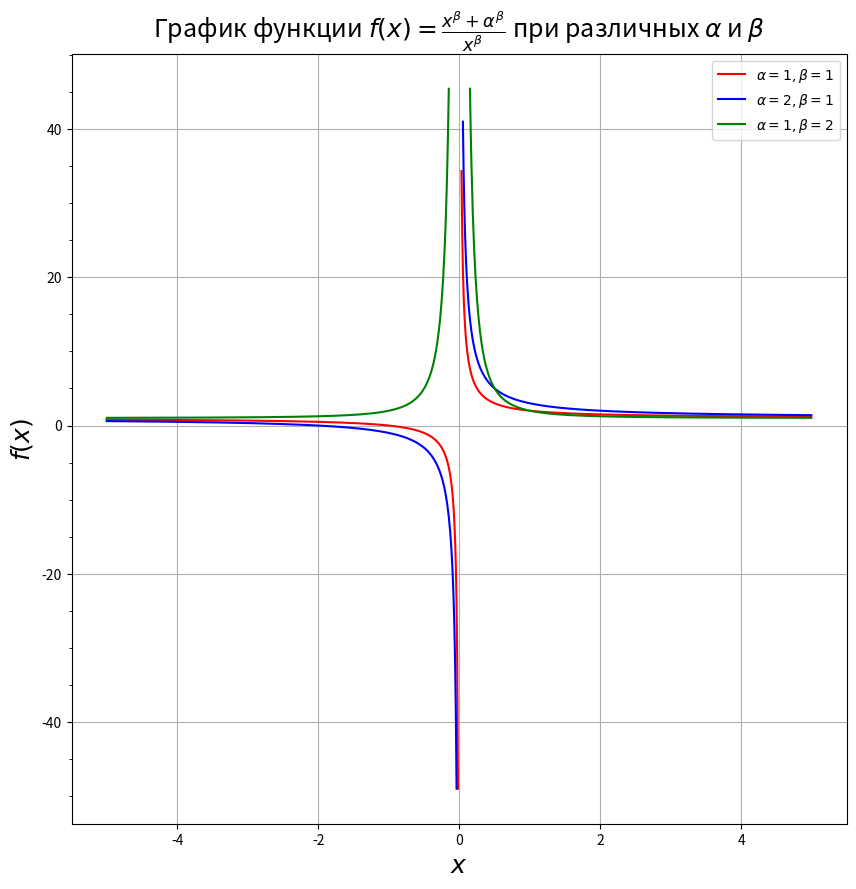
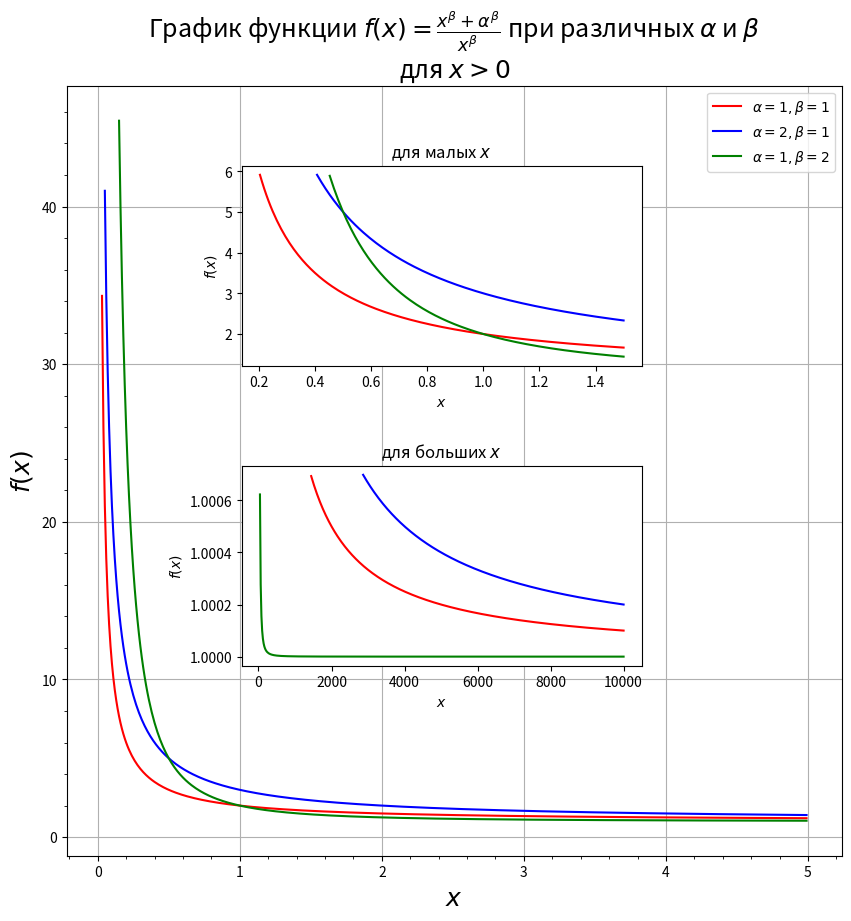
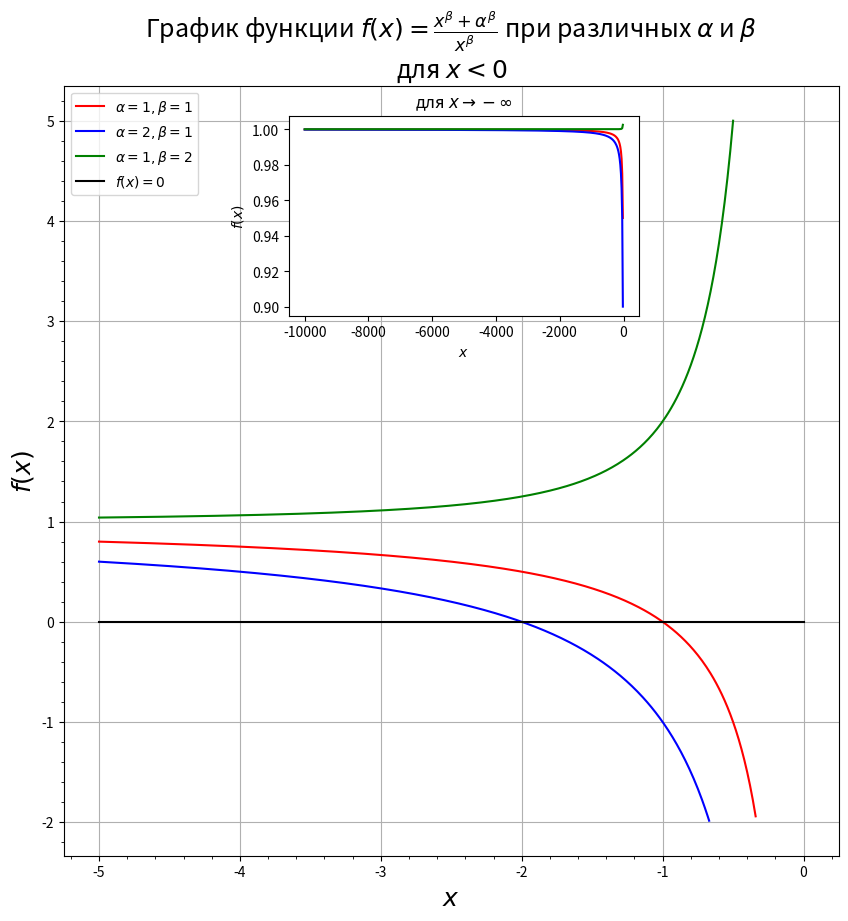
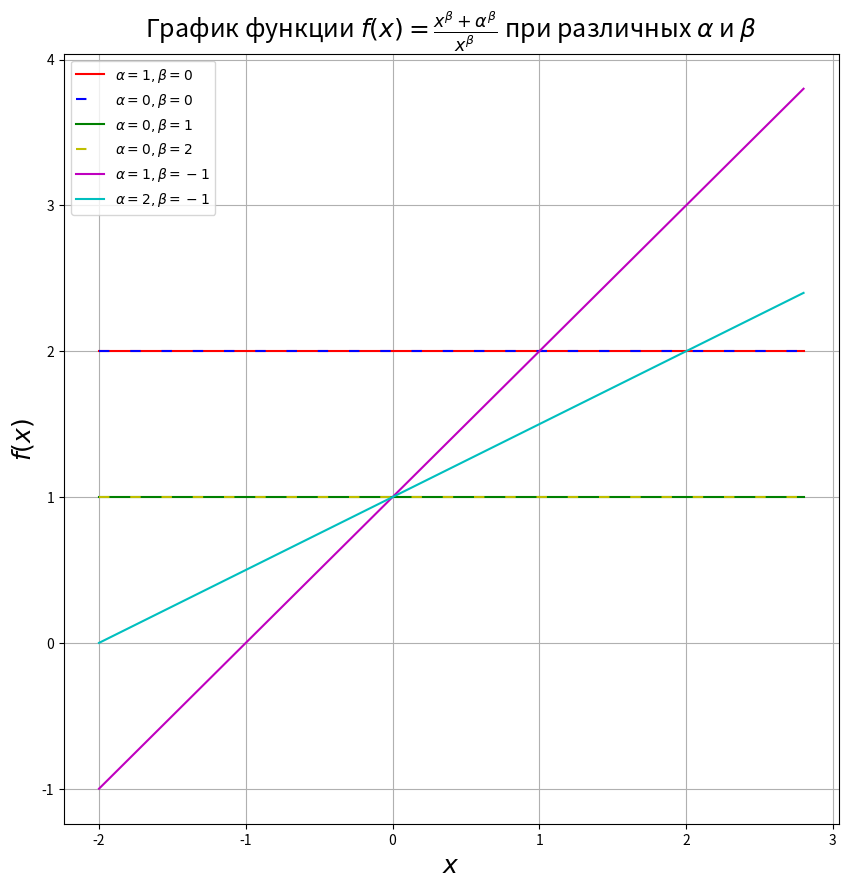
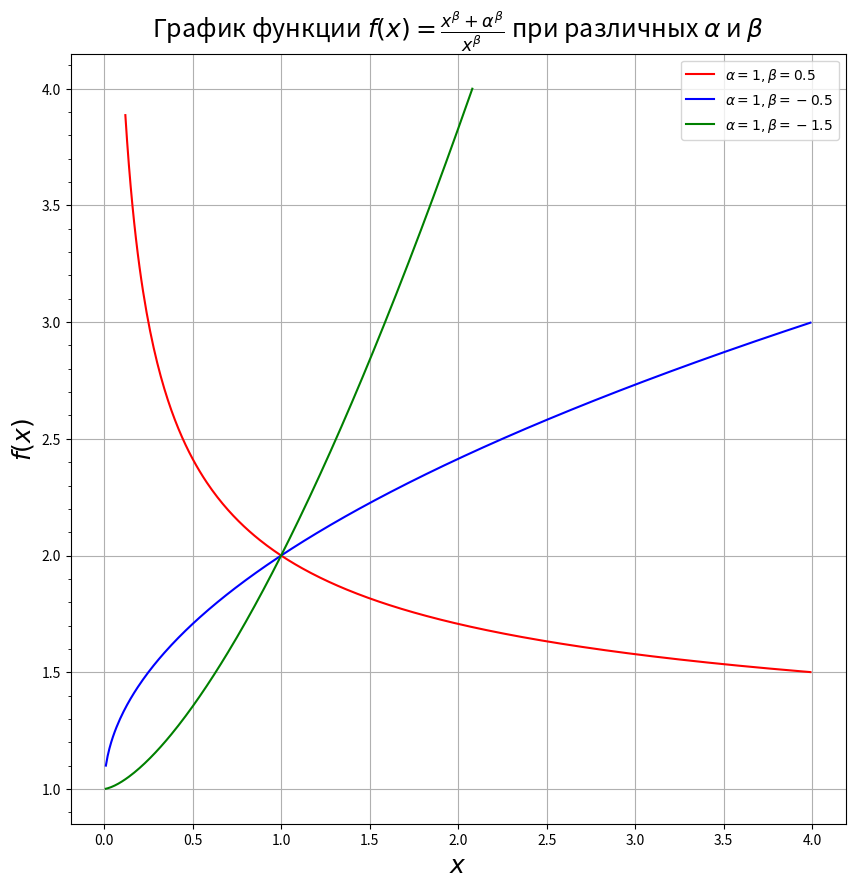
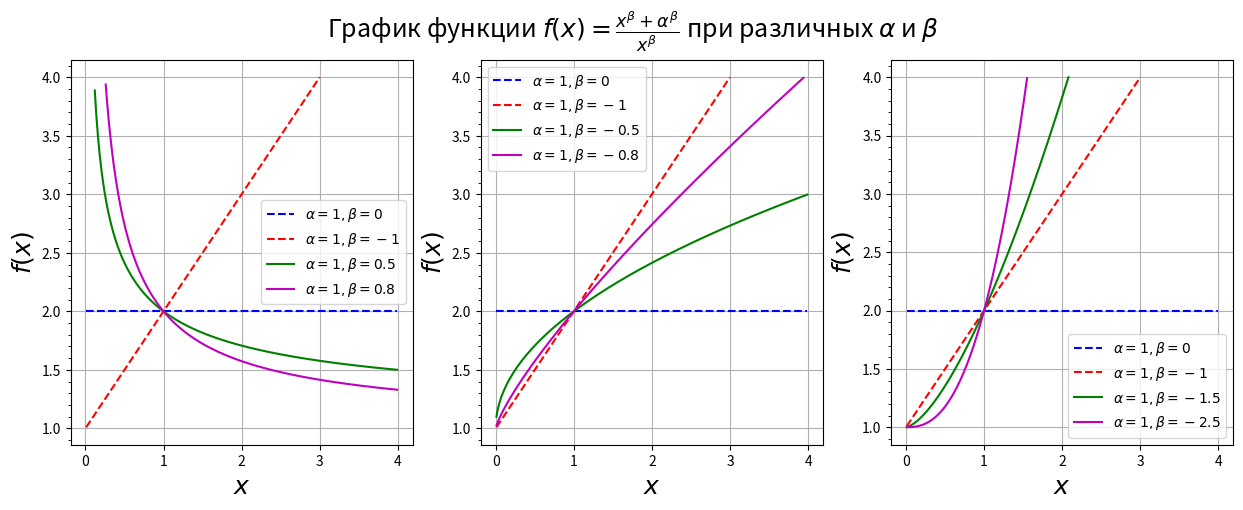

Python code for these plots, in order:
import numpy as np
import matplotlib.pyplot as plt
from matplotlib.ticker import (MultipleLocator, FormatStrFormatter,
                               AutoMinorLocator)

f = lambda x: lambda alpha, beta: (pow(x,beta) + pow(alpha,beta)) / pow(x,beta)

y1_c, y2_c, y3_c, y4_c, y5_c, y6_c = 'rbgcmy'

# b : blue.
# g : green.
# r : red.
# c : cyan.
# m : magenta.
# y : yellow.
# k : black.
# w : white.


x = np.arange(-5,5,0.01)

y1 = np.ma.masked_outside(f(x)(1,1),-50,50)
y2 = np.ma.masked_outside(f(x)(2,1),-50,50)
y3 = np.ma.masked_greater(f(x)(1,2), 50)

fig, ax = plt.subplots(figsize=(10,10))
ax.plot(x,y1, y1_c, label=r'$\alpha=1,\beta=1$') 
ax.plot(x,y2, y2_c, label=r'$\alpha=2,\beta=1$')
ax.plot(x,y3, y3_c, label=r'$\alpha=1,\beta=2$')
ax.set_title(r'График функции $f(x)=\frac{x^\beta+\alpha^\beta}{x^\beta}$ при различных $\alpha$ и $\beta$', fontsize=18)
ax.set_xlabel('$x$', fontsize=18)
ax.set_ylabel('$f(x)$', fontsize=18)

ax.grid()
ax.legend()
ax.yaxis.set_minor_locator(AutoMinorLocator())
plt.savefig('fig1.svg')
plt.show()

fig, ax = plt.subplots(figsize=(10,10))
x_gt = np.ma.masked_less(x,0)
y1_gt = np.ma.masked_less(y1,0)
y2_gt = np.ma.masked_less(y2,0)
y3_gt = np.ma.masked_less(y3,0)

ax.plot(x_gt,y1_gt, y1_c, label=r'$\alpha=1,\beta=1$') 
ax.plot(x_gt,y2_gt, y2_c, label=r'$\alpha=2,\beta=1$')
ax.plot(x_gt,y3_gt, y3_c, label=r'$\alpha=1,\beta=2$')
ax.set_title(r'График функции $f(x)=\frac{x^\beta+\alpha^\beta}{x^\beta}$ при различных $\alpha$ и $\beta$'+'\nдля $x>0$', fontsize=18)
ax.set_xlabel(r'$x$', fontsize=18)
ax.set_ylabel('$f(x)$', fontsize=18)

x_small = np.ma.masked_equal(np.linspace(0,1.5,200),0)
y1_1 = f(x_small)(1,1)
y2_1 = f(x_small)(2,1)
y3_1 = f(x_small)(1,2)

ax1 = fig.add_axes([0.3, 0.6, 0.4, 0.2])
ax1.plot(x_small,np.ma.masked_greater(y1_1,6), y1_c)
ax1.plot(x_small,np.ma.masked_greater(y2_1,6), y2_c)
ax1.plot(x_small,np.ma.masked_greater(y3_1,6), y3_c)
ax1.set_title(r'для малых $x$')
ax1.set_xlabel(r'$x$')
ax1.set_ylabel(r'$f(x)$')

x_large = np.ma.masked_equal(np.linspace(0,10000,500),0)
y1_2 = f(x_large)(1,1)
y2_2 = f(x_large)(2,1)
y3_2 = f(x_large)(1,2)
ax2 = fig.add_axes([0.3, 0.3, 0.4, 0.2])

ax2.plot(x_large,np.ma.masked_greater(y1_2,1.0007), y1_c)
ax2.plot(x_large,np.ma.masked_greater(y2_2,1.0007), y2_c)
ax2.plot(x_large,np.ma.masked_greater(y3_2,1.0007), y3_c)
ax2.set_title(r'для больших $x$')
ax2.set_xlabel(r'$x$')
ax2.set_ylabel(r'$f(x)$')
ax2.ticklabel_format(useOffset=False)

ax.grid()
ax.legend()
ax.xaxis.set_minor_locator(AutoMinorLocator())
ax.yaxis.set_minor_locator(AutoMinorLocator())
plt.savefig('fig2.svg')
plt.show()

fig, ax = plt.subplots(figsize=(10,10))
x_lt = np.ma.masked_greater(x,0)
y1_lt = np.ma.masked_outside(y1,1,-2)
y2_lt = np.ma.masked_outside(y2,-2,1)
y3_lt = np.ma.masked_outside(y3,5,0)

ax.plot(x_lt,y1_lt, y1_c, label=r'$\alpha=1,\beta=1$') 
ax.plot(x_lt,y2_lt, y2_c, label=r'$\alpha=2,\beta=1$')
ax.plot(x_lt,y3_lt, y3_c, label=r'$\alpha=1,\beta=2$')
ax.plot([0,-5],[0,0], 'k', label=r'$f(x) = 0$')
ax.set_title(r'График функции $f(x)=\frac{x^\beta+\alpha^\beta}{x^\beta}$ при различных $\alpha$ и $\beta$'+'\nдля $x<0$', fontsize=18)
ax.set_xlabel('$x$', fontsize=18)
ax.set_ylabel('$f(x)$', fontsize=18)

ax1 = fig.add_axes([0.35, 0.65, 0.35, 0.2])
x_neg_large = np.ma.masked_equal(np.linspace(-10000,0,500),0)


y1_2 = f(x_neg_large)(1,1)
y2_2 = f(x_neg_large)(2,1)
y3_2 = f(x_neg_large)(1,2)
ax1.plot(x_neg_large,np.ma.masked_less(y1_2,-0.99), y1_c)
ax1.plot(x_neg_large,np.ma.masked_less(y2_2,-0.99), y2_c)
ax1.plot(x_neg_large,np.ma.masked_greater(y3_2,1.005), y3_c)
# ax1.plot([0,-10000],[0,0], 'k', label=r'$f(x) = 0$')
ax1.set_title(r'для $x\to -\infty$')
ax1.set_xlabel(r'$x$')
ax1.set_ylabel(r'$f(x)$')

ax.grid()
ax.legend()
ax.xaxis.set_minor_locator(AutoMinorLocator())
ax.yaxis.set_minor_locator(AutoMinorLocator())
plt.savefig('fig3.svg')
plt.show()

fig, ax = plt.subplots(figsize=(10,10))
x_lin = np.arange(-2,3,0.2)
ax.plot(x_lin,f(x_lin)(1,0), y1_c, label=r'$\alpha=1,\beta=0$') 
ax.plot(x_lin,f(x_lin)(0,0), y2_c, dashes=(5, 10), label=r'$\alpha=0,\beta=0$')
ax.plot(x_lin,f(x_lin)(0,1), y3_c, label=r'$\alpha=0,\beta=1$')
ax.plot(x_lin,f(x_lin)(0,2), y6_c, dashes=(5, 10), label=r'$\alpha=0,\beta=2$')
ax.plot(x_lin,f(x_lin)(1,-1), y5_c, label=r'$\alpha=1,\beta=-1$')
ax.plot(x_lin,f(x_lin)(2,-1), y4_c, label=r'$\alpha=2,\beta=-1$')


ax.set_title(r'График функции $f(x)=\frac{x^\beta+\alpha^\beta}{x^\beta}$ при различных $\alpha$ и $\beta$', fontsize=18)
ax.set_xlabel('$x$', fontsize=18)
ax.set_ylabel('$f(x)$', fontsize=18)

ax.grid()
ax.legend()
plt.savefig('fig4.svg')
plt.show()

x = np.ma.masked_equal(np.arange(-4,4,0.01),0)
y1 = np.ma.masked_greater(f(x)(1,0.5),4)
y2 = np.ma.masked_greater(f(x)(1,-0.5),4)
y3 = np.ma.masked_greater(f(x)(1,-1.5),4)


fig, ax = plt.subplots(figsize=(10,10))
ax.plot(x,y1, y1_c, label=r'$\alpha=1,\beta=0.5$') 
ax.plot(x,y2, y2_c, label=r'$\alpha=1,\beta=-0.5$')
ax.plot(x,y3, y3_c, label=r'$\alpha=1,\beta=-1.5$')
ax.set_title(r'График функции $f(x)=\frac{x^\beta+\alpha^\beta}{x^\beta}$ при различных $\alpha$ и $\beta$', fontsize=18)
ax.set_xlabel('$x$', fontsize=18)
ax.set_ylabel('$f(x)$', fontsize=18)
ax.grid()
ax.legend()
ax.yaxis.set_minor_locator(AutoMinorLocator())
plt.savefig('fig5.svg')
plt.show()


fig, axes = plt.subplots(1, 3,figsize=(15,5))
par = ((0.5,0.8),(-0.5,-0.8),(-1.5,-2.5))

x = np.ma.masked_equal(np.arange(0,4,0.01),0)
y1 = np.ma.masked_greater(f(x)(1,0),4)
y2 = np.ma.masked_greater(f(x)(1,-1),4)
for i, ax in enumerate(axes):    
    y3 = np.ma.masked_greater(f(x)(1,par[i][0]),4)
    y4 = np.ma.masked_greater(f(x)(1,par[i][1]),4)
    ax.plot(x,y1, 'b--', label=r'$\alpha=1,\beta=0$')
    ax.plot(x,y2, 'r--', label=r'$\alpha=1,\beta=-1$')
    ax.plot(x,y3, 'g', label=f'$\\alpha=1,\\beta={par[i][0]}$')
    ax.plot(x,y4, 'm', label=f'$\\alpha=1,\\beta={par[i][1]}$')
    ax.set_xlabel('$x$', fontsize=18)
    ax.set_ylabel('$f(x)$', fontsize=18)
    ax.legend()
    ax.grid()
    ax.yaxis.set_minor_locator(AutoMinorLocator())
fig.suptitle(r'График функции $f(x)=\frac{x^\beta+\alpha^\beta}{x^\beta}$ при различных $\alpha$ и $\beta$', fontsize=18)
plt.savefig('fig6.svg')
plt.show()